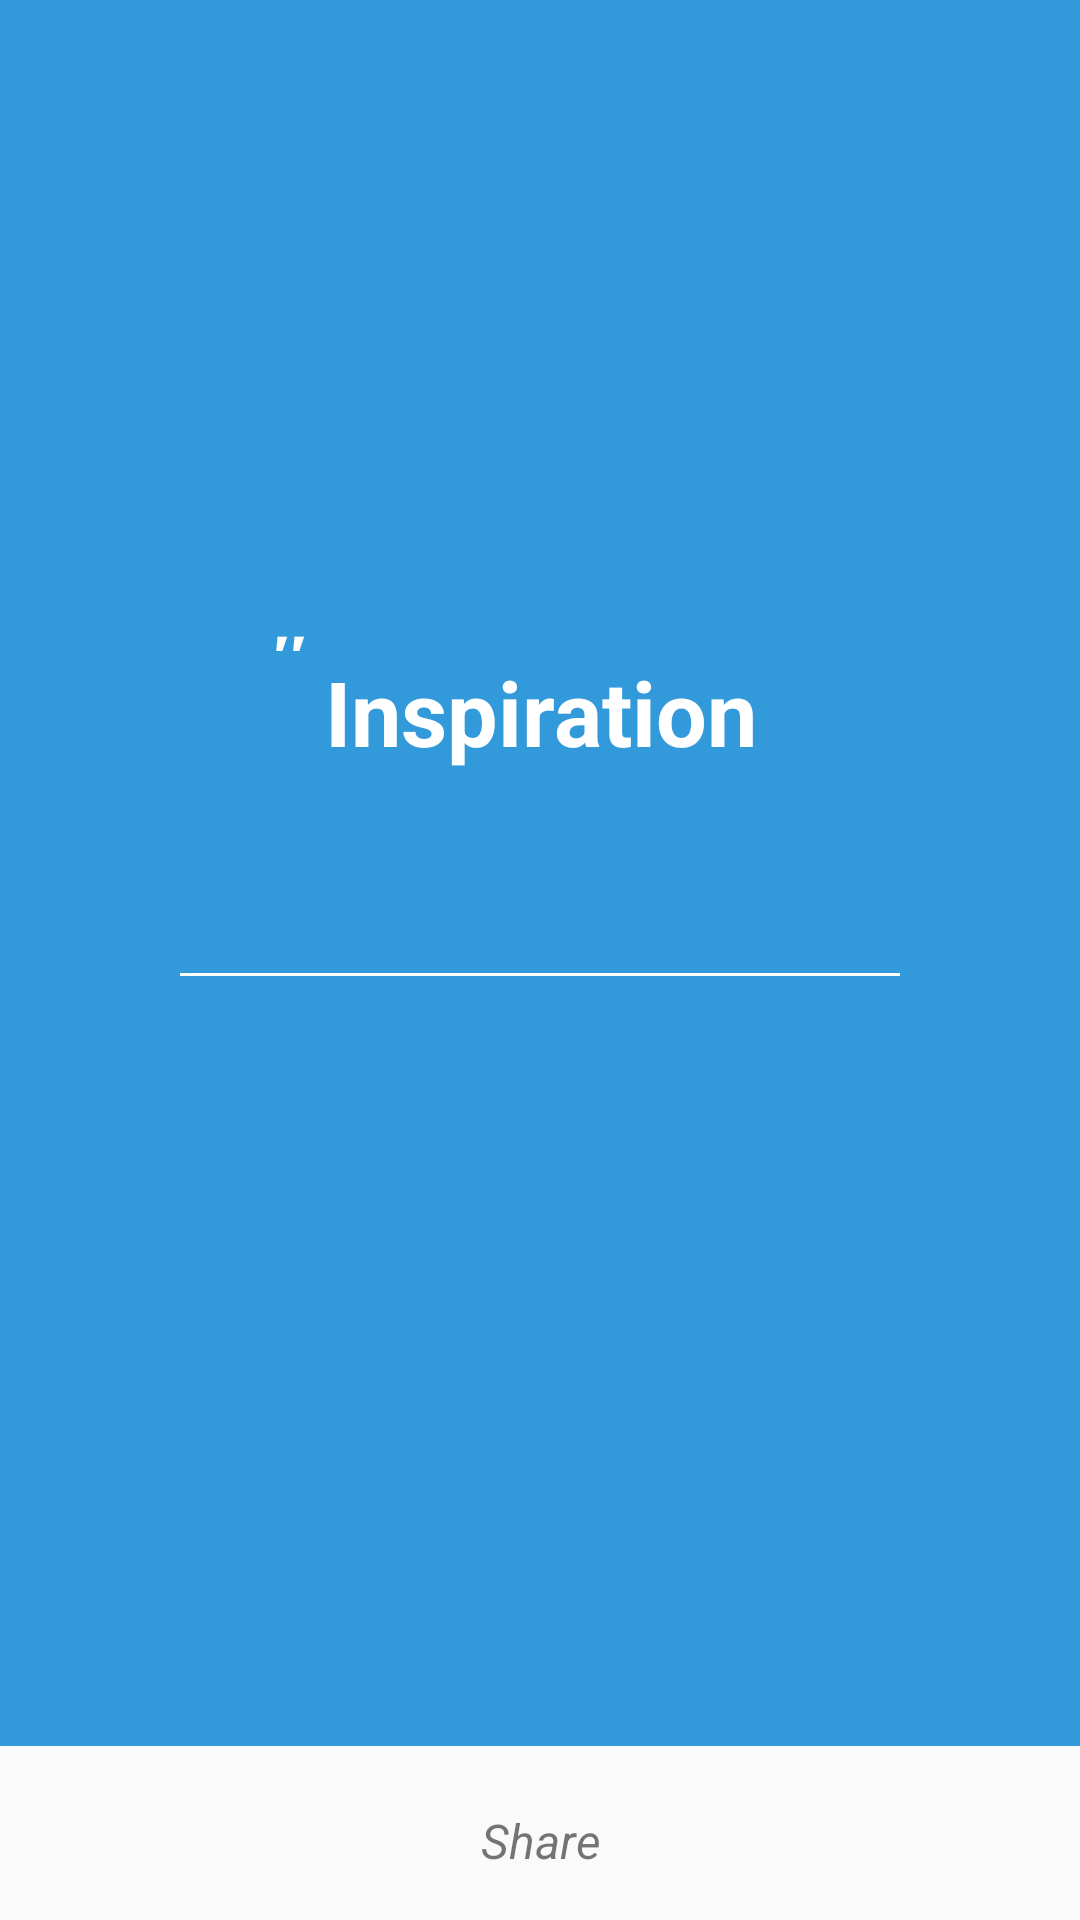

Write the Android layout XML for this screen, with the resource values it uses.
<!-- AndroidManifest.xml: application theme AppTheme -->
<!-- res/layout/activity_daily_quote.xml -->
<?xml version="1.0" encoding="utf-8"?>
<LinearLayout
    xmlns:android="http://schemas.android.com/apk/res/android"
    xmlns:tools="http://schemas.android.com/tools"
    android:orientation="vertical"
    android:layout_width="match_parent"
    android:layout_height="match_parent"
    tools:context="com.treuddm.AppyNews.Daily.DailyQuote">

    <RelativeLayout
        android:layout_width="match_parent"
        android:layout_height="match_parent"
        android:background="@color/daily_quote_background"
        android:orientation="vertical"
        android:layout_weight="0.05">

        <TextView
            android:layout_width="20dp"
            android:layout_height="15dp"
            android:text='"'
            android:textSize="30sp"
            android:textColor="@color/white"
            android:textStyle="italic"
            android:layout_gravity="center"
            android:id="@+id/textView2"

            android:typeface="serif"
            android:layout_above="@+id/tvDailyQuoteHeading"
            android:layout_toLeftOf="@+id/tvDailyQuoteHeading"
            android:layout_toStartOf="@+id/tvDailyQuoteHeading"/>

        <TextView
            android:layout_width="wrap_content"
            android:layout_height="wrap_content"
            android:textSize="30sp"
            android:textColor="@color/white"
            android:textStyle="bold"
            android:text="Inspiration"
            android:paddingBottom="20dp"
            android:gravity="center"

            android:id="@+id/tvDailyQuoteHeading"
            android:layout_above="@+id/tvDailyQuoteDetail"
            android:layout_centerHorizontal="true"/>

        <TextView
            android:id="@+id/tvDailyQuoteDetail"
            android:layout_width="match_parent"
            android:layout_height="wrap_content"
            android:layout_weight="0.7"
            android:gravity="center"
            android:paddingLeft="2dp"
            android:paddingRight="2dp"
            android:textColor="@color/white"
            android:textSize="20dp"
            tools:text="If You Dream it, You can Do it."
            android:layout_centerVertical="true"
            android:layout_alignParentLeft="true"
            android:layout_alignParentStart="true"/>

        <View
            android:layout_width="match_parent"
            android:layout_height="1dp"
            android:layout_marginTop="20dp"
            android:background="@color/white"
            android:layout_marginLeft="60dp"
            android:layout_marginRight="60dp"
            android:id="@+id/View1"
            android:layout_below="@id/tvDailyQuoteDetail"/>
        <TextView
            android:id="@+id/tvQuoteAuthor"
            android:layout_below="@id/View1"
            android:layout_width="match_parent"
            android:layout_marginTop="20dp"
            android:textColor="@color/white"
            android:layout_centerVertical="true"
            android:gravity="center"
            android:layout_height="wrap_content"
            tools:text="Walt Disney"
            />

        <ImageView
            android:layout_width="45dp"
            android:layout_height="45dp"
            android:id="@+id/ivClose"
            android:src="@drawable/close_icon"
            android:layout_alignParentTop="true"
            android:layout_alignParentRight="true"
            android:layout_alignParentEnd="true"/>

    </RelativeLayout>


    <LinearLayout
        android:layout_width="match_parent"
        android:layout_height="match_parent"
        android:layout_weight="0.5">

        <TextView
            android:layout_width="match_parent"
            android:layout_height="wrap_content"
            android:paddingTop="5dp"
            android:textSize="16dp"
            android:layout_gravity="center"
            android:gravity="center"
            android:id="@+id/tvDailyQuoteShare"
            android:text="Share"
            android:textStyle="italic"/>

    </LinearLayout>




</LinearLayout>
<!-- resources referenced by this layout -->
<resources>
  <color name="daily_quote_background">#3299da</color>
  <color name="white">#fff</color>
  <style name="AppTheme" parent="Theme.AppCompat.Light.DarkActionBar">
          
          <item name="colorPrimary">@color/colorPrimary</item>
          <item name="colorPrimaryDark">@color/colorPrimaryDark</item>
          <item name="colorAccent">@color/colorAccent</item>
      </style>
  <color name="colorPrimary">#00ADD7</color>
  <color name="colorPrimaryDark">#008cae</color>
  <color name="colorAccent">#FF4081</color>
</resources>
